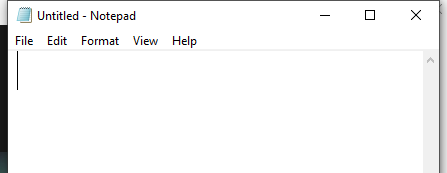
Workflow: relative element

Step 1: Open Application 'notepad.exe Untitled' on the element in window 'Untitled - Notepad' (notepad.exe)

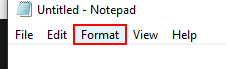
Step 2: Find Element 'menu item  Format' on the menu item 'Format'
